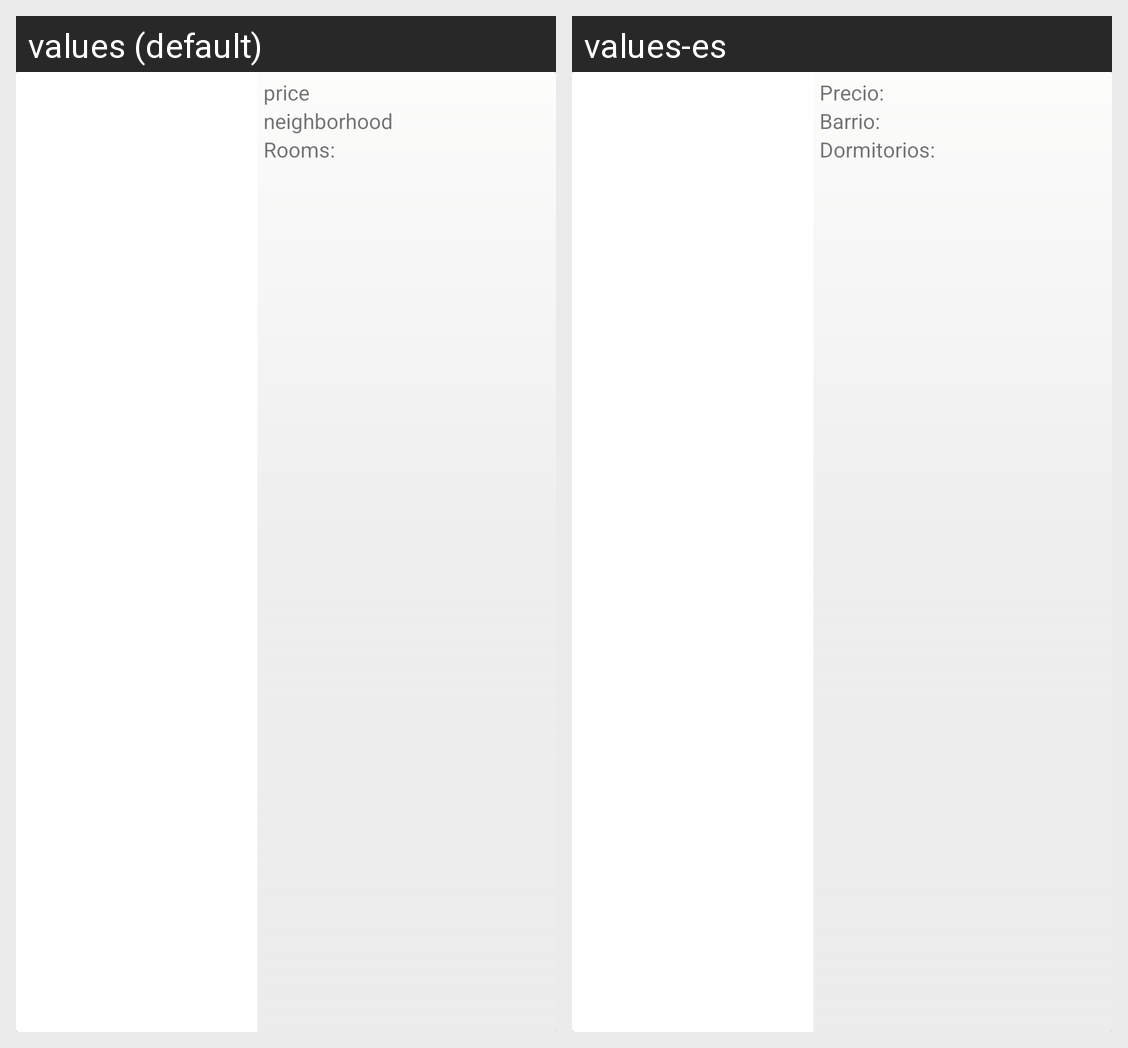

For this localized Android screen grid, give each drawn string resource with its value in every locale shown.
Android screen res/layout/house_card_item_2.xml rendered under 2 locales, left to right: values (default), values-es. Device: Nexus 5 (rendered at 1080×1920; each locale shown at half size, 540×960, under a caption strip naming it); theme AppTheme.
Strings drawn on this screen, with the default value and each locale's value (text and hints the layout hard-codes, and strings that could not be matched under every locale, appear in the picture but are not listed):

main_price
  values: price
  values-es: Precio:

main_neighborhood
  values: neighborhood
  values-es: Barrio:

main_rooms
  values: Rooms:
  values-es: Dormitorios:
